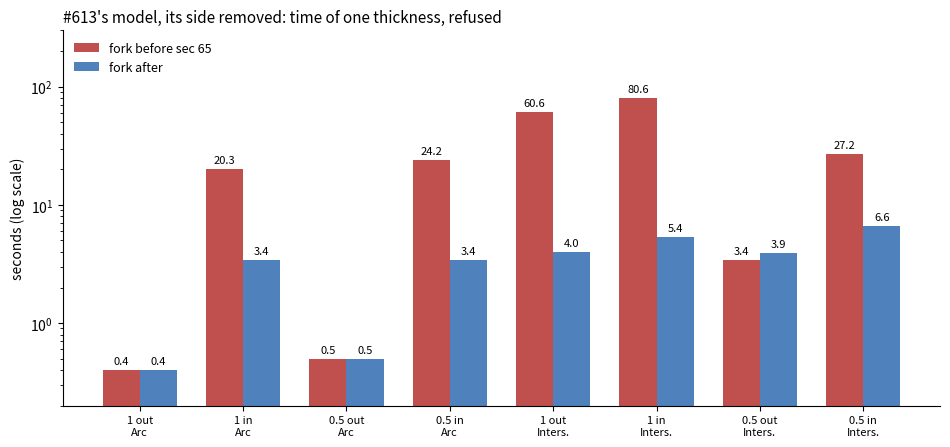

The script that saved this image: (Note: this script raises an exception after producing the figure.)
"""The figure of sec 65: #613's model, its side (face 1) removed -- the
seconds one thickness takes to be refused, the fork before sec 65 and after
it. Upstream refuses all eight at once (a shell not connected). The numbers
are measured by hand with corpus/tools/thk, each run alone (README sec 65);
run this with the FreeCAD conda env's python to draw them again:

    python pictures/refusal_time.py models/pictures/issue613_side_refusal_time.png
"""
import sys

import matplotlib

matplotlib.use("Agg")
import matplotlib.pyplot as plt

RUNS = ["1 out\nArc", "1 in\nArc", "0.5 out\nArc", "0.5 in\nArc",
        "1 out\nInters.", "1 in\nInters.", "0.5 out\nInters.", "0.5 in\nInters."]
BEFORE = [0.4, 20.3, 0.5, 24.2, 60.6, 80.6, 3.4, 27.2]
AFTER = [0.4, 3.4, 0.5, 3.4, 4.0, 5.4, 3.9, 6.6]

fig, ax = plt.subplots(figsize=(9.6, 4.6), dpi=150)
width = 0.36
xs = range(len(RUNS))
series = (("fork before sec 65", BEFORE, "#c0504d"),
          ("fork after", AFTER, "#4f81bd"))
for k, (label, values, color) in enumerate(series):
    bars = ax.bar([x + (k - 0.5) * width for x in xs], values, width, label=label, color=color)
    for bar, value in zip(bars, values):
        ax.text(bar.get_x() + bar.get_width() / 2, value * 1.08, "%.1f" % value, ha="center",
                va="bottom", fontsize=8)
ax.set_yscale("log")
ax.set_ylim(0.2, 300)
ax.set_xticks(list(xs))
ax.set_xticklabels(RUNS, fontsize=8)
ax.set_ylabel("seconds (log scale)")
ax.set_title("#613's model, its side removed: time of one thickness, refused", fontsize=11,
             loc="left")
ax.legend(frameon=False, fontsize=9, loc="upper left")
for side in ("top", "right"):
    ax.spines[side].set_visible(False)
fig.tight_layout()
fig.savefig(sys.argv[1])
